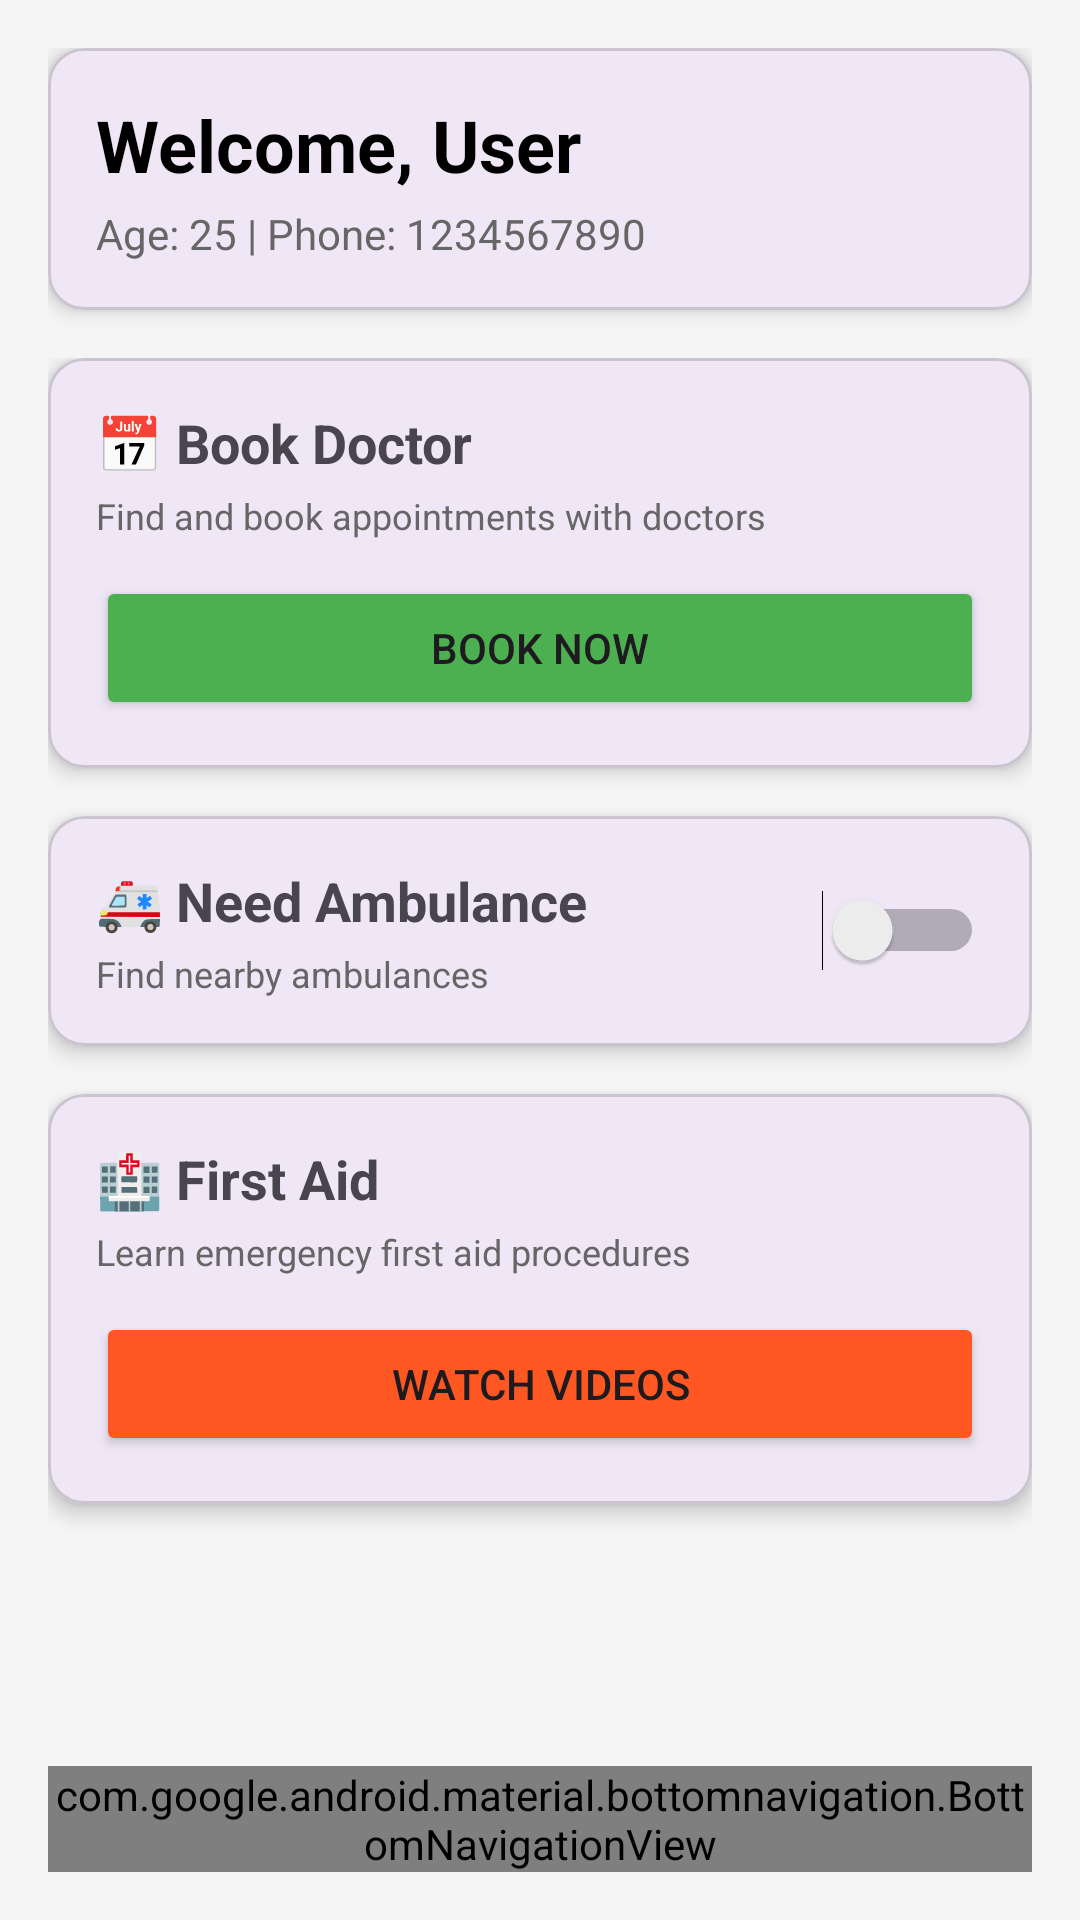

Here is an Android app screen rendered from its layout file. Give the layout XML and the strings, colors and styles it references.
<!-- AndroidManifest.xml: application theme Theme.Healio -->
<!-- res/layout/activity_patient_dashboard.xml -->
<?xml version="1.0" encoding="utf-8"?>
<androidx.constraintlayout.widget.ConstraintLayout
    xmlns:android="http://schemas.android.com/apk/res/android"
    xmlns:app="http://schemas.android.com/apk/res-auto"
    xmlns:tools="http://schemas.android.com/tools"
    android:layout_width="match_parent"
    android:layout_height="match_parent"
    android:background="#F5F5F5"
    android:padding="16dp"
    tools:context=".PatientDashboardActivity">

    
    <com.google.android.material.card.MaterialCardView
        android:id="@+id/cardHeader"
        android:layout_width="match_parent"
        android:layout_height="wrap_content"
        app:cardCornerRadius="12dp"
        app:cardElevation="4dp"
        app:layout_constraintTop_toTopOf="parent"
        app:layout_constraintStart_toStartOf="parent"
        app:layout_constraintEnd_toEndOf="parent">

        <LinearLayout
            android:layout_width="match_parent"
            android:layout_height="wrap_content"
            android:orientation="vertical"
            android:padding="16dp">

            <TextView
                android:id="@+id/tvWelcome"
                android:layout_width="wrap_content"
                android:layout_height="wrap_content"
                android:text="Welcome, User"
                android:textSize="24sp"
                android:textStyle="bold"
                android:textColor="@android:color/black" />

            <TextView
                android:id="@+id/tvUserInfo"
                android:layout_width="wrap_content"
                android:layout_height="wrap_content"
                android:text="Age: 25 | Phone: 1234567890"
                android:textSize="14sp"
                android:layout_marginTop="4dp"
                android:textColor="#666666" />

        </LinearLayout>

    </com.google.android.material.card.MaterialCardView>

    
    <ScrollView
        android:layout_width="match_parent"
        android:layout_height="0dp"
        android:layout_marginTop="16dp"
        app:layout_constraintTop_toBottomOf="@id/cardHeader"
        app:layout_constraintBottom_toTopOf="@id/bottomNavigation">

        <LinearLayout
            android:layout_width="match_parent"
            android:layout_height="wrap_content"
            android:orientation="vertical"
            android:gravity="center">

            
            <com.google.android.material.card.MaterialCardView
                android:layout_width="match_parent"
                android:layout_height="wrap_content"
                app:cardCornerRadius="12dp"
                app:cardElevation="4dp"
                android:layout_marginBottom="16dp">

                <LinearLayout
                    android:layout_width="match_parent"
                    android:layout_height="wrap_content"
                    android:orientation="vertical"
                    android:padding="16dp">

                    <TextView
                        android:layout_width="wrap_content"
                        android:layout_height="wrap_content"
                        android:text="📅 Book Doctor"
                        android:textSize="18sp"
                        android:textStyle="bold" />

                    <TextView
                        android:layout_width="wrap_content"
                        android:layout_height="wrap_content"
                        android:text="Find and book appointments with doctors"
                        android:textSize="12sp"
                        android:textColor="#666666"
                        android:layout_marginTop="4dp" />

                    <Button
                        android:id="@+id/btnBookDoctor"
                        android:layout_width="match_parent"
                        android:layout_height="wrap_content"
                        android:text="Book Now"
                        android:layout_marginTop="12dp"
                        android:backgroundTint="#4CAF50" />

                </LinearLayout>

            </com.google.android.material.card.MaterialCardView>

            
            <com.google.android.material.card.MaterialCardView
                android:layout_width="match_parent"
                android:layout_height="wrap_content"
                app:cardCornerRadius="12dp"
                app:cardElevation="4dp"
                android:layout_marginBottom="16dp">

                <LinearLayout
                    android:layout_width="match_parent"
                    android:layout_height="wrap_content"
                    android:orientation="vertical"
                    android:padding="16dp">

                    <LinearLayout
                        android:layout_width="match_parent"
                        android:layout_height="wrap_content"
                        android:orientation="horizontal"
                        android:gravity="center_vertical">

                        <LinearLayout
                            android:layout_width="0dp"
                            android:layout_height="wrap_content"
                            android:layout_weight="1"
                            android:orientation="vertical">

                            <TextView
                                android:layout_width="wrap_content"
                                android:layout_height="wrap_content"
                                android:text="🚑 Need Ambulance"
                                android:textSize="18sp"
                                android:textStyle="bold" />

                            <TextView
                                android:layout_width="wrap_content"
                                android:layout_height="wrap_content"
                                android:text="Find nearby ambulances"
                                android:textSize="12sp"
                                android:textColor="#666666"
                                android:layout_marginTop="4dp" />

                        </LinearLayout>

                        <Switch
                            android:id="@+id/switchNeedAmbulance"
                            android:layout_width="wrap_content"
                            android:layout_height="wrap_content"
                            android:checked="false" />

                    </LinearLayout>

                </LinearLayout>

            </com.google.android.material.card.MaterialCardView>

            
            <com.google.android.material.card.MaterialCardView
                android:layout_width="match_parent"
                android:layout_height="wrap_content"
                app:cardCornerRadius="12dp"
                app:cardElevation="4dp"
                android:layout_marginBottom="16dp">

                <LinearLayout
                    android:layout_width="match_parent"
                    android:layout_height="wrap_content"
                    android:orientation="vertical"
                    android:padding="16dp">

                    <TextView
                        android:layout_width="wrap_content"
                        android:layout_height="wrap_content"
                        android:text="🏥 First Aid"
                        android:textSize="18sp"
                        android:textStyle="bold" />

                    <TextView
                        android:layout_width="wrap_content"
                        android:layout_height="wrap_content"
                        android:text="Learn emergency first aid procedures"
                        android:textSize="12sp"
                        android:textColor="#666666"
                        android:layout_marginTop="4dp" />

                    <Button
                        android:id="@+id/btnFirstAid"
                        android:layout_width="match_parent"
                        android:layout_height="wrap_content"
                        android:text="Watch Videos"
                        android:layout_marginTop="12dp"
                        android:backgroundTint="#FF5722" />

                </LinearLayout>

            </com.google.android.material.card.MaterialCardView>

        </LinearLayout>

    </ScrollView>

    
    <com.google.android.material.bottomnavigation.BottomNavigationView
        android:id="@+id/bottomNavigation"
        android:layout_width="match_parent"
        android:layout_height="wrap_content"
        android:background="@android:color/white"
        app:menu="@menu/bottom_nav_menu"
        app:labelVisibilityMode="labeled"
        app:layout_constraintBottom_toBottomOf="parent"
        app:layout_constraintStart_toStartOf="parent"
        app:layout_constraintEnd_toEndOf="parent" />

</androidx.constraintlayout.widget.ConstraintLayout>
<!-- resources referenced by this layout -->
<resources>
  <style name="Theme.Healio" parent="Base.Theme.Healio" />
  <style name="Base.Theme.Healio" parent="Theme.Material3.DayNight.NoActionBar">
          
          
      </style>
</resources>
